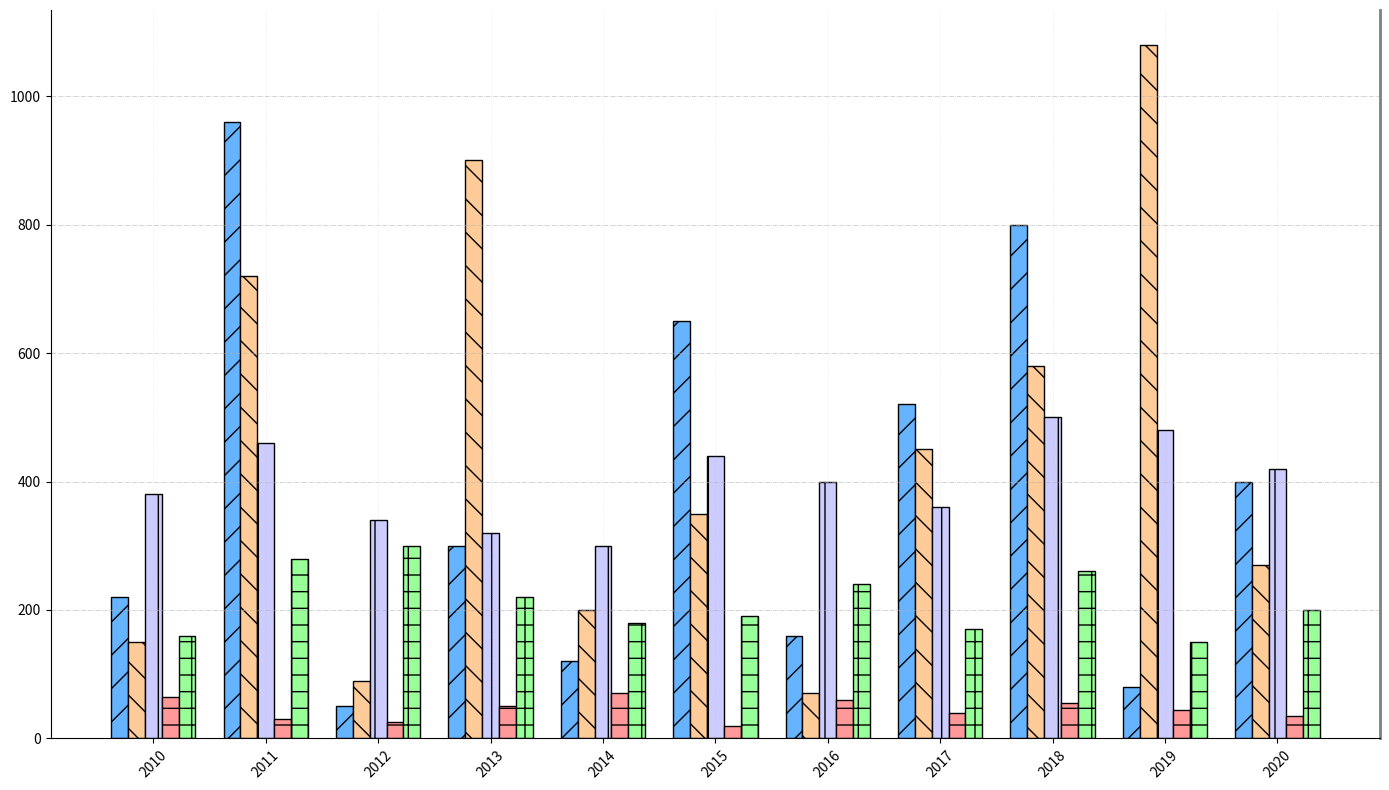

Here is the Python script that generated this plot:
import matplotlib.pyplot as plt
import numpy as np

years = np.arange(2010, 2021)
energy_types = ['Solar', 'Wind', 'Hydro', 'Geothermal', 'Biomass']

solar_energy = [220, 960, 50, 300, 120, 650, 160, 520, 800, 80, 400]
wind_energy = [150, 720, 90, 900, 200, 350, 70, 450, 580, 1080, 270]
hydro_energy = [380, 460, 340, 320, 300, 440, 400, 360, 500, 480, 420]
geothermal_energy = [65, 30, 25, 50, 70, 20, 60, 40, 55, 45, 35]
biomass_energy = [160, 280, 300, 220, 180, 190, 240, 170, 260, 150, 200]

energy_data = [solar_energy, wind_energy, hydro_energy, geothermal_energy, biomass_energy]

fig, ax = plt.subplots(figsize=(14, 8))

bar_width = 0.15
x_pos = np.arange(len(years))

bar_colors = ['#66B3FF', '#FFCC99', '#CCCCFF', '#FF9999', '#99FF99']
hatch_styles = ['/', '\\', '|', '-', '+']

for idx, (energy, color, hatch) in enumerate(zip(energy_data, bar_colors, hatch_styles)):
    ax.bar(x_pos + idx * bar_width, energy, bar_width, color=color, hatch=hatch, edgecolor='black')

ax.set_xticks(x_pos + bar_width * (len(energy_types) - 1) / 2)
ax.set_xticklabels(years, rotation=45)

ax.yaxis.grid(True, linestyle='-.', linewidth=0.5, alpha=0.8)
ax.xaxis.grid(True, linestyle=':', linewidth=0.5, alpha=0.3)

ax.spines['top'].set_visible(False)
ax.spines['right'].set_linewidth(2)
ax.spines['right'].set_color('grey')

plt.tight_layout()
plt.show()
